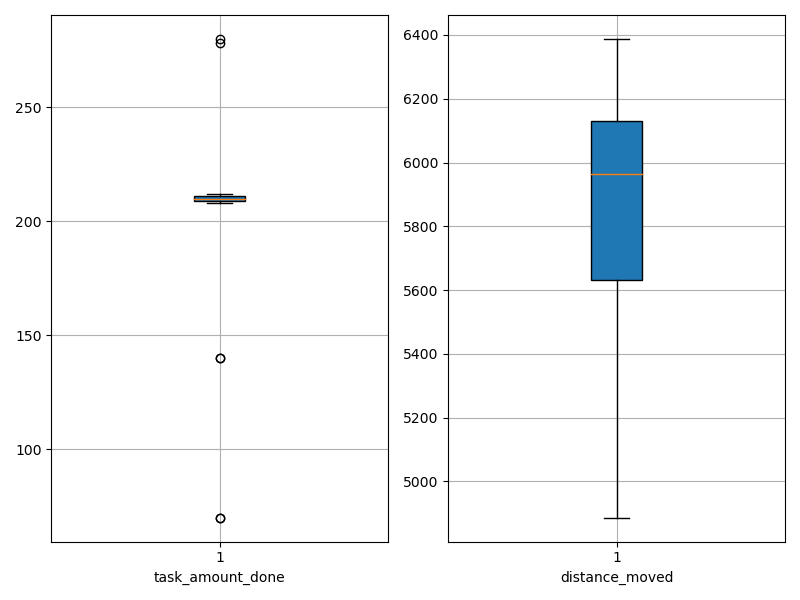

The file beside this chart, header and first rows:
agent_id, task_amount_done, distance_moved
0, 280.0, 5394
1, 210.0, 6070
2, 70.0, 5644
3, 70.0, 6388
4, 211.0, 5543
5, 212.0, 5763
6, 210.0, 5950
7, 211.0, 4886
8, 278.0, 5762
9, 210.0, 6161
10, 210.0, 5977
11, 140.0, 6201
12, 208.0, 6120
13, 211.0, 6207
14, 140.0, 6191
15, 210.0, 6069
16, 210.0, 5910
17, 210.0, 6024
18, 210.0, 5507
19, 209.0, 5596
